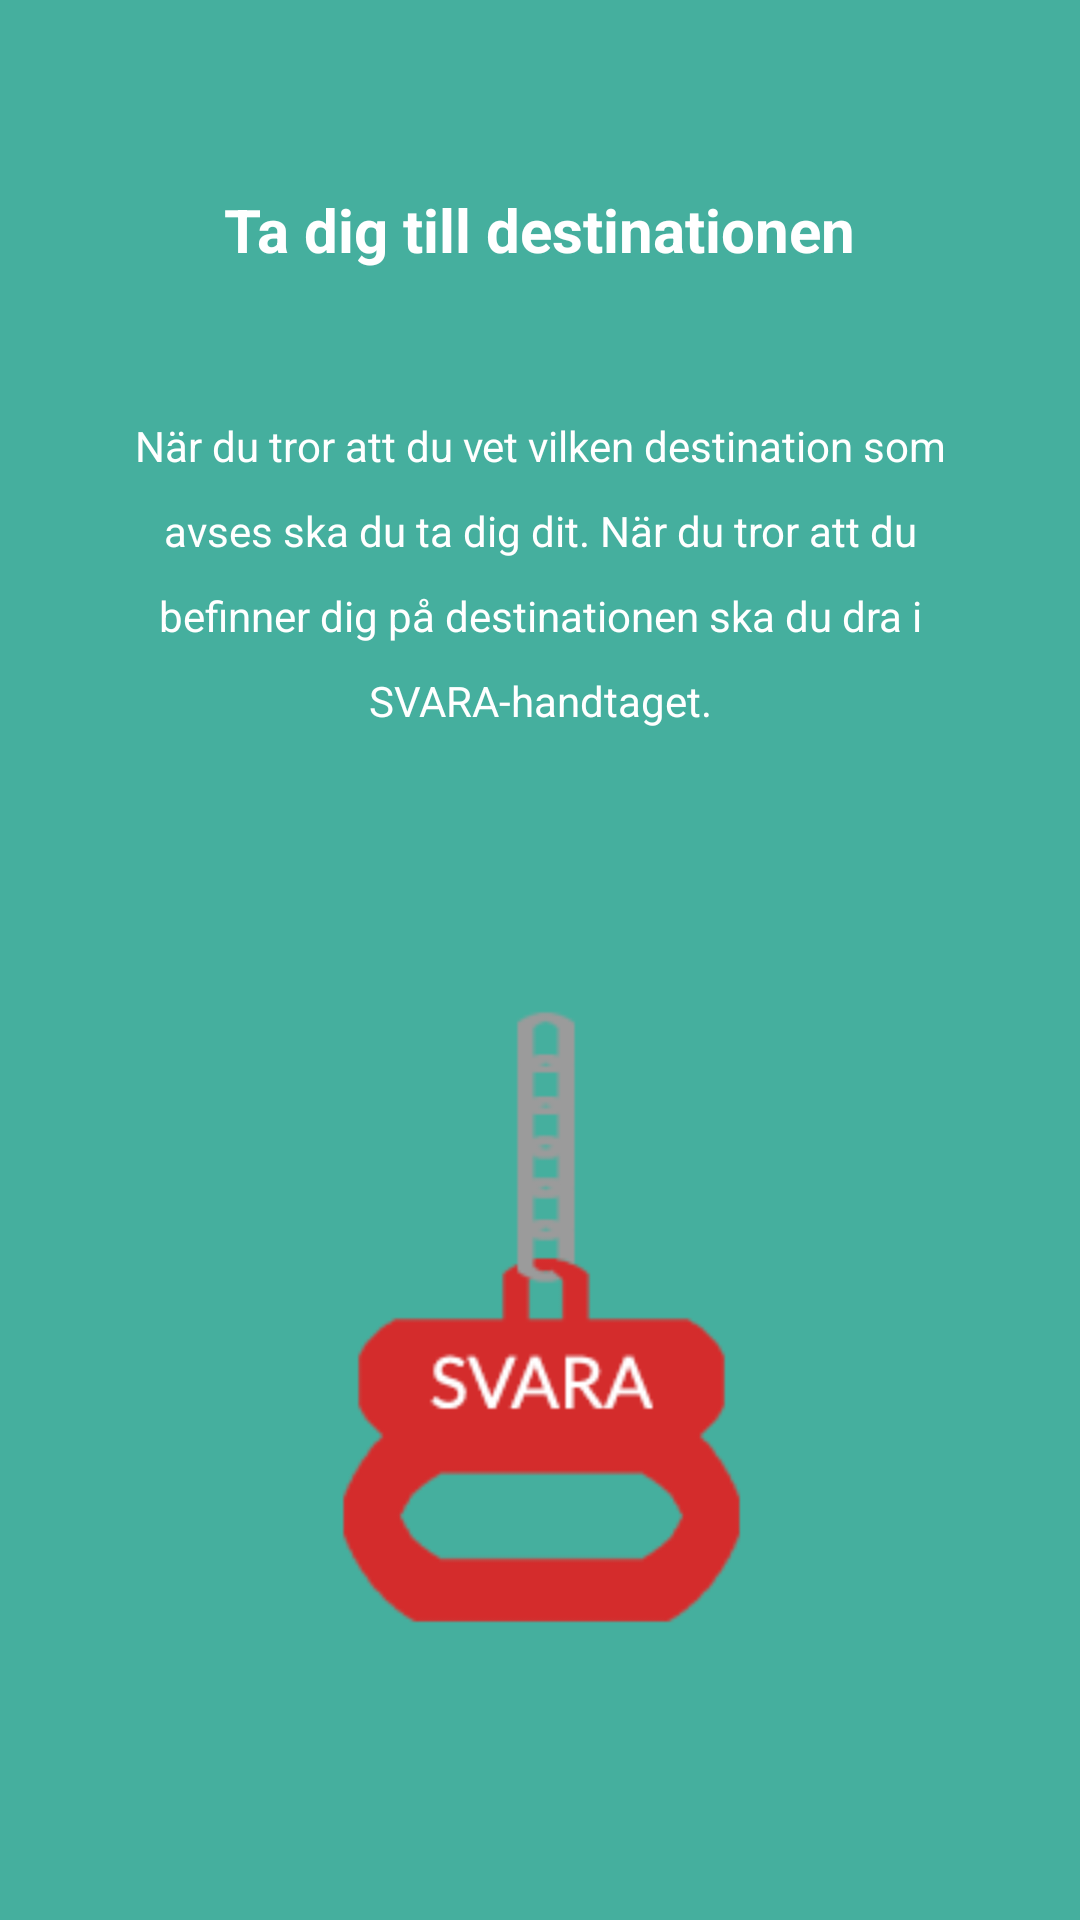

This screen was rendered from an Android layout file. Write that file and the resources it references.
<!-- AndroidManifest.xml: application theme AppTheme -->
<!-- res/layout/welcome_slide2.xml -->
<?xml version="1.0" encoding="utf-8"?>
<RelativeLayout xmlns:android="http://schemas.android.com/apk/res/android"
    xmlns:app="http://schemas.android.com/apk/res-auto"
    android:layout_width="match_parent"
    android:layout_height="match_parent"
    android:background="@color/AccentColor3">

        <TextView
            android:id="@+id/textView2"
            android:layout_width="wrap_content"
            android:layout_height="wrap_content"
            android:layout_alignParentTop="true"
            android:layout_centerHorizontal="true"
            android:layout_marginTop="63dp"
            android:text="@string/slide_2_title"
            android:textColor="@android:color/white"
            android:textSize="20sp"
            android:textStyle="bold" />

        <TextView
            android:layout_width="wrap_content"
            android:layout_height="wrap_content"
            android:layout_marginTop="49dp"
            android:lineSpacingExtra="12sp"
            android:paddingLeft="@dimen/desc_padding"
            android:paddingRight="@dimen/desc_padding"
            android:text="@string/slide_2_desc"
            android:textAlignment="center"
            android:textColor="@android:color/white"
            android:layout_below="@+id/textView2"
            android:layout_alignParentLeft="true"
            android:layout_alignParentStart="true" />

        <ImageView
            android:id="@+id/imageView3"
            android:layout_width="wrap_content"
            android:layout_height="wrap_content"
            android:layout_marginBottom="75dp"
            android:rotation="-90"
            app:srcCompat="@drawable/stop"
            android:layout_alignParentBottom="true"
            android:layout_centerHorizontal="true" />
</RelativeLayout>
<!-- resources referenced by this layout -->
<resources>
  <color name="AccentColor3">#45af9e</color>
  <dimen name="desc_padding">40dp</dimen>
  <!-- drawable stop: png bitmap (drawable, 26189 bytes) -->
  <string name="slide_2_desc">När du tror att du vet vilken destination som avses ska du ta dig dit.
          När du tror att du befinner dig på destinationen ska du dra i SVARA-handtaget.</string>
  <string name="slide_2_title">Ta dig till destinationen</string>
  <style name="AppTheme" parent="Theme.AppCompat.Light.DarkActionBar">
          
          <item name="colorPrimary">@color/AccentColor3</item>
          <item name="colorPrimaryDark">@color/AccentColor1</item>
          <item name="colorAccent">@color/colorAccent</item>
          <item name="windowActionBar">false</item>
          <item name="windowNoTitle">true</item>
      </style>
  <color name="AccentColor1">#2d8589</color>
  <color name="colorAccent">#FF4081</color>
</resources>
